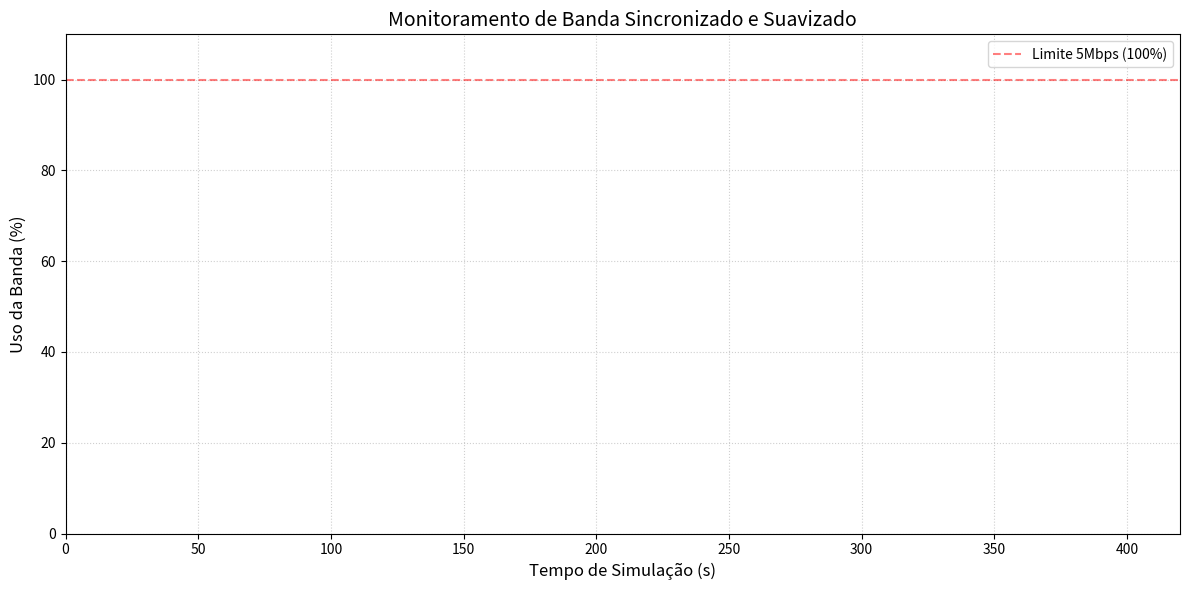

This chart was generated by the following Python code:
# -*- coding: utf-8 -*-

import json
import matplotlib.pyplot as plt
import numpy as np

def smooth_data(data, window_size=5):
    """Suaviza os dados usando média móvel."""
    if len(data) < window_size: return data
    return np.convolve(data, np.ones(window_size)/window_size, mode='same')

def plot_final(filenames, limit_mbps=5.0, total_duration=420):
    datasets = []
    global_start = float('inf')

    # Carregar dados e sincronizar tempo
    for fname in filenames:
        try:
            with open(fname, 'r') as f:
                data = json.load(f)
                ts = data['start']['timestamp']
                start_ts = float(ts['timesecs']) if isinstance(ts, dict) else float(ts)
                
                if start_ts < global_start:
                    global_start = start_ts
                datasets.append((fname, data, start_ts))
        except Exception as e:
            print(f"Erro ao ler {fname}: {e}")

    plt.figure(figsize=(12, 6))

    for fname, data, start_ts in datasets:
        offset = start_ts - global_start    
        intervals = data['intervals']
        
        # Extração e conversão para porcentagem
        raw_bps = [i['sum']['bits_per_second'] for i in intervals]
        percentages = [(val / 1e6 / limit_mbps) * 100 for val in raw_bps]
        
        # Aplicação da suavização
        percentages_smoothed = smooth_data(percentages, window_size=10)
        
        seconds = [i['sum']['start'] + offset for i in intervals]

        plt.plot(seconds, percentages_smoothed, label=f'Fluxo {fname.replace(".json","")}', linewidth=2)

    # Estética do Gráfico
    plt.axhline(y=100, color='red', linestyle='--', alpha=0.5, label='Limite 5Mbps (100%)')
    plt.title('Monitoramento de Banda Sincronizado e Suavizado', fontsize=14)
    plt.xlabel('Tempo de Simulação (s)', fontsize=12)
    plt.ylabel('Uso da Banda (%)', fontsize=12)
    plt.xlim(0, total_duration)
    plt.ylim(0, 110)
    plt.grid(True, linestyle=':', alpha=0.6)
    plt.legend(loc='upper right')
    
    plt.tight_layout()
    plt.savefig('grafico_suave.png', dpi=300)
    print("Gráfico 'grafico_suave.png' gerado com sucesso!")
    plt.show()

# Lista dos arquivos coletados
arquivos = ['results_h1.json', 'results_h2.json', 'results_h3.json']
plot_final(arquivos)
